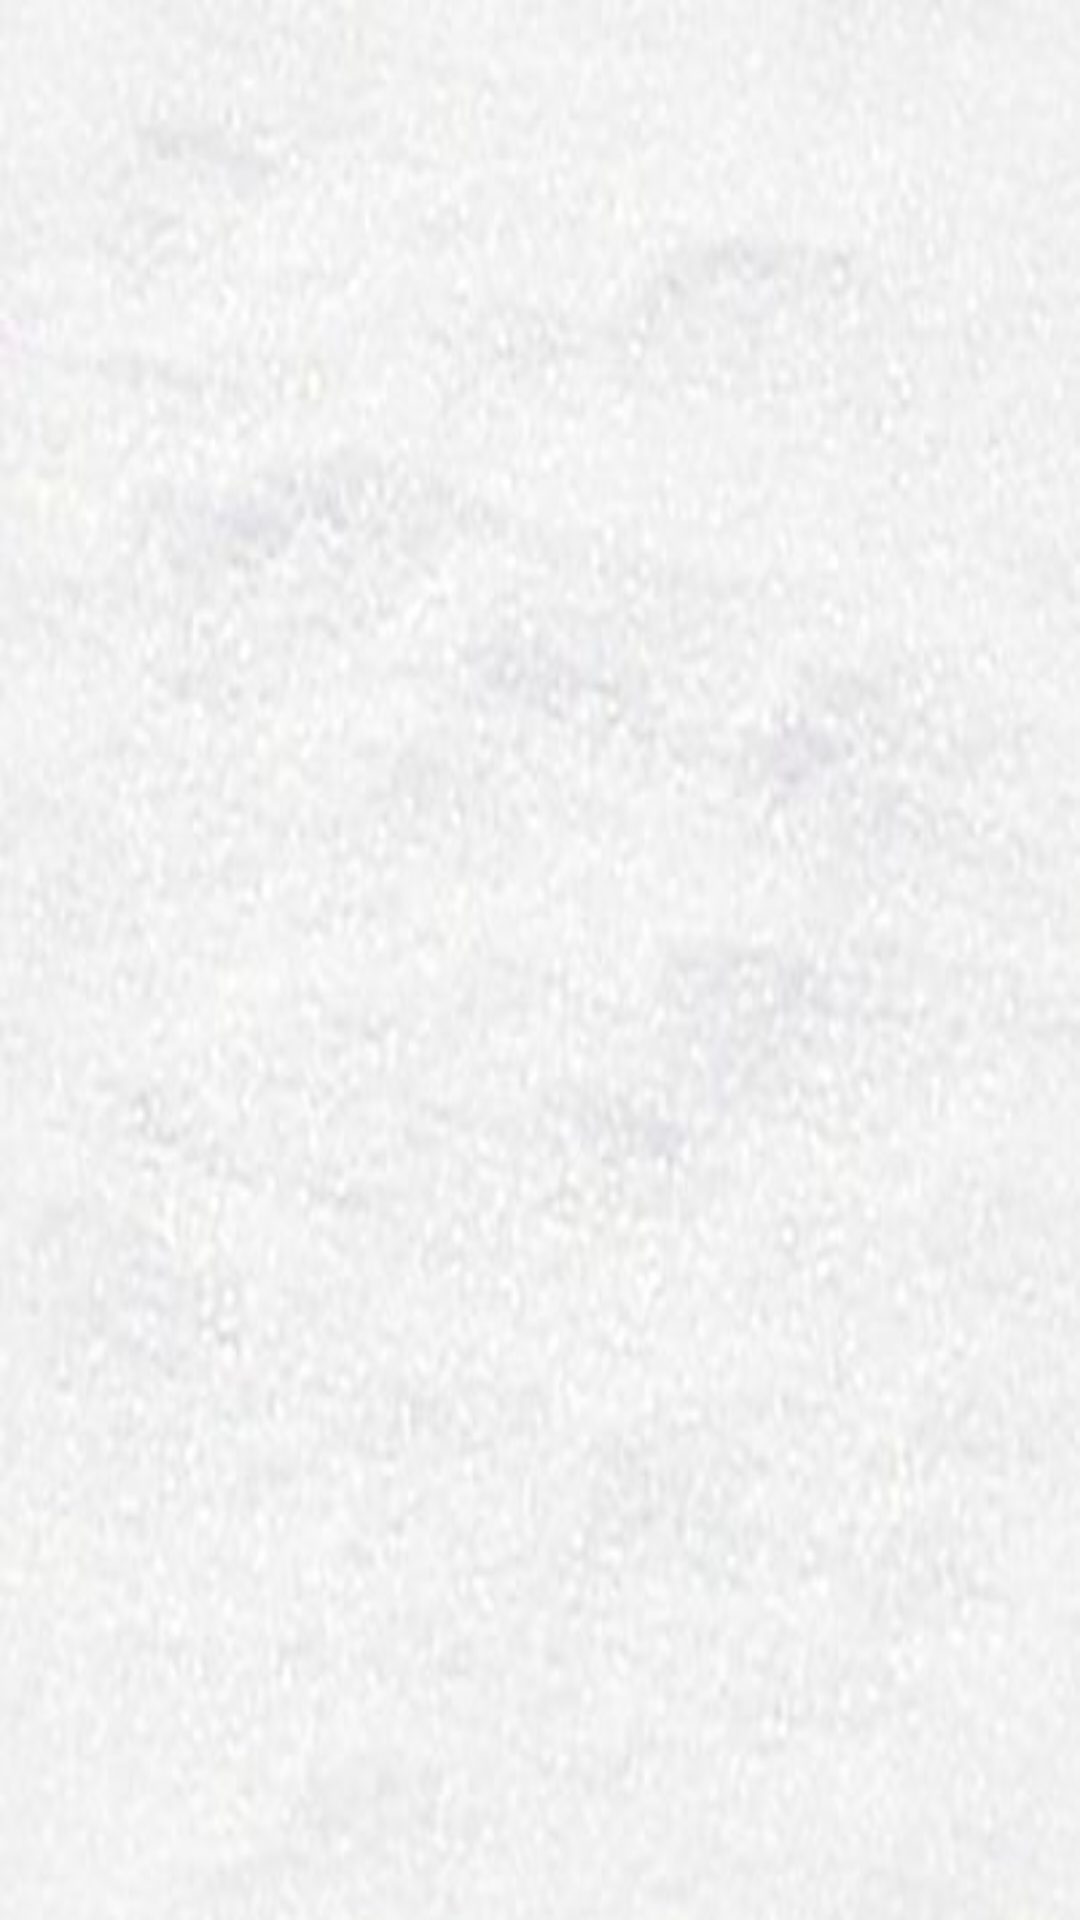

This screen was rendered from an Android layout file. Write that file and the resources it references.
<!-- AndroidManifest.xml: application theme AppTheme -->
<!-- res/layout/piechart.xml -->
<?xml version="1.0" encoding="utf-8"?>
<LinearLayout
xmlns:android="http://schemas.android.com/apk/res/android"
android:orientation="vertical" android:layout_width="match_parent"
android:layout_height="wrap_content"
android:id="@+id/llayout1"
    android:background="@drawable/back">


</LinearLayout>
<!-- resources referenced by this layout -->
<resources>
  <!-- drawable back: jpg bitmap (drawable, 16996 bytes) -->
  <style name="AppTheme" parent="Theme.AppCompat.Light.NoActionBar">
          <item name="android:colorPrimary">@color/PrimaryColor</item>
          <item name="android:colorPrimaryDark">@color/PrimaryDarkColor</item>
          <item name="windowActionBar">false</item>
          <item name="windowActionModeOverlay">true</item>
          <item name="android:windowDrawsSystemBarBackgrounds">true</item>
          <item name="android:statusBarColor">@color/PrimaryDarkColor</item>
  
          
      </style>
  <color name="PrimaryColor">#2196F3</color>
  <color name="PrimaryDarkColor">#1976D2</color>
</resources>
